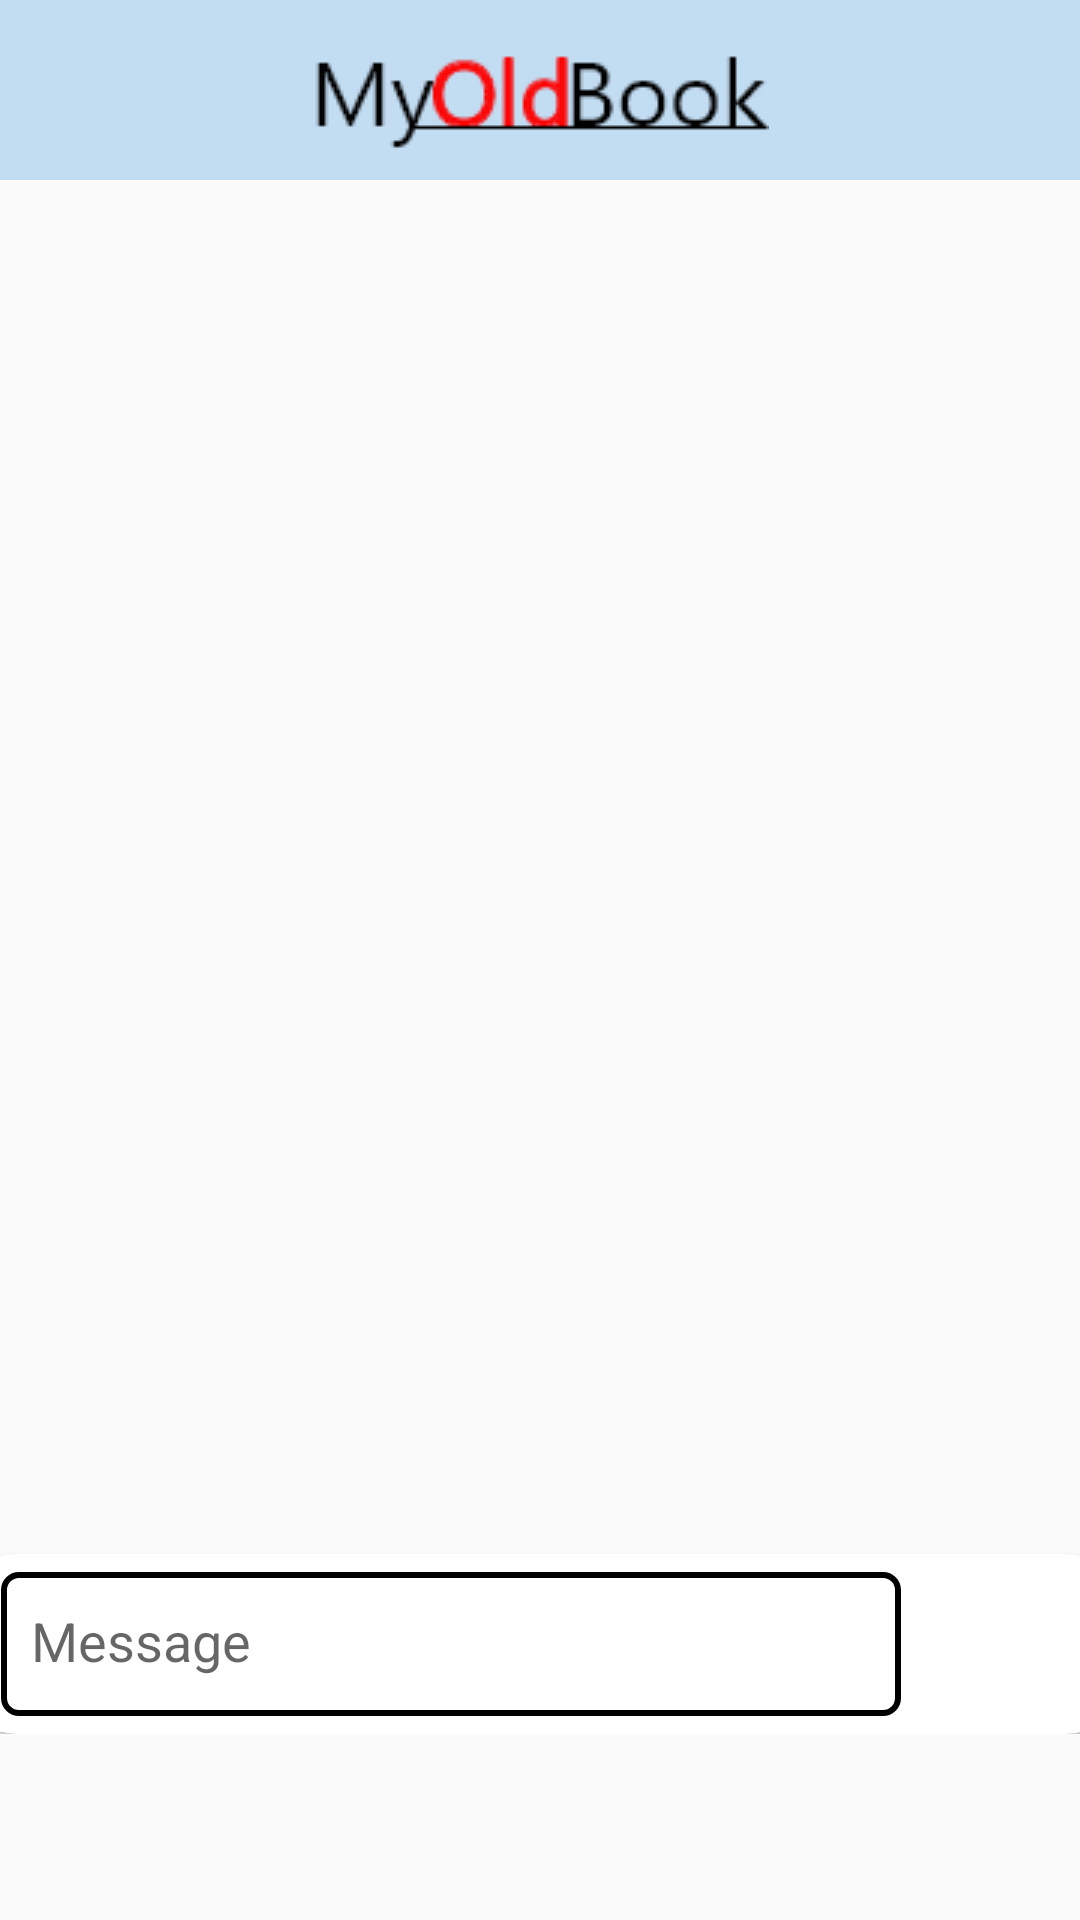

Layout XML and referenced resources for this Android screen:
<!-- AndroidManifest.xml: application theme Theme.OldBook -->
<!-- res/layout/fragment_chatt.xml -->
<?xml version="1.0" encoding="utf-8"?>
<FrameLayout xmlns:android="http://schemas.android.com/apk/res/android"
    xmlns:tools="http://schemas.android.com/tools"
    android:layout_width="match_parent"
    android:layout_height="match_parent"
    xmlns:app="http://schemas.android.com/apk/res-auto"
    tools:context=".fragmentclass.Chatt"
    android:background="#FBFBFB">

    <androidx.constraintlayout.widget.ConstraintLayout
        android:layout_width="match_parent"
        android:layout_height="match_parent"
        android:layout_marginBottom="62dp">

        <LinearLayout
            android:id="@+id/linearLayout"
            android:layout_width="match_parent"
            android:layout_height="60dp"
            android:background="@color/hader_blue"
            android:gravity="center"
            android:orientation="horizontal"
            app:layout_constraintEnd_toEndOf="parent"
            app:layout_constraintHorizontal_bias="0.5"
            app:layout_constraintStart_toStartOf="parent"
            app:layout_constraintTop_toTopOf="parent">


            <ImageView
                android:layout_width="wrap_content"
                android:layout_height="wrap_content"
                android:src="@drawable/logo"
                android:layout_gravity="center"
                />



        </LinearLayout>


        <androidx.cardview.widget.CardView
            android:layout_width="390dp"
            android:layout_height="60dp"
            app:cardCornerRadius="20dp"
            app:layout_constraintBottom_toBottomOf="parent"
            app:layout_constraintEnd_toEndOf="parent"
            app:layout_constraintStart_toStartOf="parent" >


            <androidx.constraintlayout.widget.ConstraintLayout
                android:layout_width="match_parent"
                android:layout_height="match_parent">


                <EditText
                    android:id="@+id/editText"
                    android:layout_width="300dp"

                    android:layout_height="48dp"
                    android:layout_marginStart="15dp"
                    android:background="@drawable/loginbondrybox"
                    android:drawableLeft="@drawable/baseline_insert_emoticon_24"
                    android:drawablePadding="20dp"
                    android:ems="10"

                    android:hint="Message"
                    android:inputType="textPersonName"
                    android:paddingLeft="10dp"
                    android:paddingTop="13dp"
                    android:paddingRight="20dp"
                    android:paddingBottom="13dp"
                    app:layout_constraintBottom_toBottomOf="parent"
                    app:layout_constraintStart_toStartOf="parent"
                    app:layout_constraintTop_toTopOf="parent" />

                <ImageView
                    android:id="@+id/sendchat"
                    android:layout_width="50dp"
                    android:layout_height="50dp"
                    android:layout_marginEnd="15dp"
                    android:src="@drawable/send"
                    app:layout_constraintBottom_toBottomOf="parent"
                    app:layout_constraintEnd_toEndOf="parent"
                    app:layout_constraintTop_toTopOf="parent" />
            </androidx.constraintlayout.widget.ConstraintLayout>



        </androidx.cardview.widget.CardView>


    </androidx.constraintlayout.widget.ConstraintLayout>



</FrameLayout>
<!-- resources referenced by this layout -->
<resources>
  <color name="hader_blue">#C2DCF2</color>
  <!-- drawable loginbondrybox (drawable) -->
  <?xml version="1.0" encoding="utf-8"?>
  <selector xmlns:android="http://schemas.android.com/apk/res/android">
  
      <item>
  
          <shape>
  
              <corners android:radius="5dp"/>
              <stroke android:color="@color/black"
                  android:width="2dp"/>
  
          </shape>
  
      </item>
  </selector>
  <!-- drawable logo: png bitmap (drawable, 2977 bytes) -->
  <style name="Theme.OldBook" parent="Theme.AppCompat.Light.NoActionBar">
          
          <item name="colorPrimary">@color/purple_500</item>
          <item name="colorPrimaryVariant">#000000</item>
          <item name="colorOnPrimary">@color/white</item>
          
          <item name="colorSecondary">@color/teal_200</item>
          <item name="colorSecondaryVariant">@color/teal_700</item>
          <item name="colorOnSecondary">@color/black</item>
          
          <item name="android:statusBarColor">?attr/colorPrimaryVariant</item>
          
      </style>
  <color name="black">#FF000000</color>
  <color name="purple_500">#FF6200EE</color>
  <color name="white">#FFFFFFFF</color>
  <color name="teal_200">#FF03DAC5</color>
  <color name="teal_700">#FF018786</color>
</resources>
